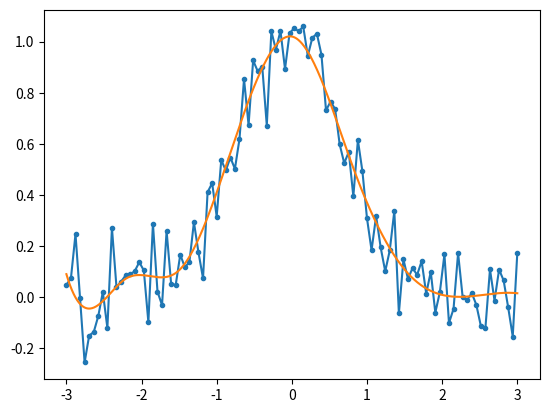

Source code (Python):
#! /usr/bin/python
from numpy import linspace,exp
from numpy.random import randn
import matplotlib.pyplot as plt
from scipy.interpolate import UnivariateSpline
x = linspace(-3, 3, 100)
y = exp(-x**2) + randn(100)/10
s = UnivariateSpline(x, y, s=1)
xs = linspace(-3, 3, 1000)
ys = s(xs)
plt.plot(x, y, '.-')
plt.plot(xs, ys)
plt.show()
